Image classification data set "Components" (VCU-CS-Capstone/cs-25-338-identifying-and-locating-electronic-components on GitHub). Class labels (36): 3-8 breaker with attributes, 50 FPUP, auto transformer, arrow, circuit breaker with attributes, circuit switcher, connection point, current transducer, current transducer assembly, capacitor, double dead end, dippole, FRGNP, fuse current limiting single pole, fused combination gang operated, generator with sine wave, generator with text, ground switch, gang operated bypass switch, jumper, line dead end, elbow terminator load breaker, elbow terminator non-load breaker, motor operated circuit switch, potential transformer, regulator, solid blade disconnect, sectionalizer, single pole disconnect, station service, switch fuse combination, three pole gang operated, wave trap, wave trap with no potential, wave trap with potential, transformer.

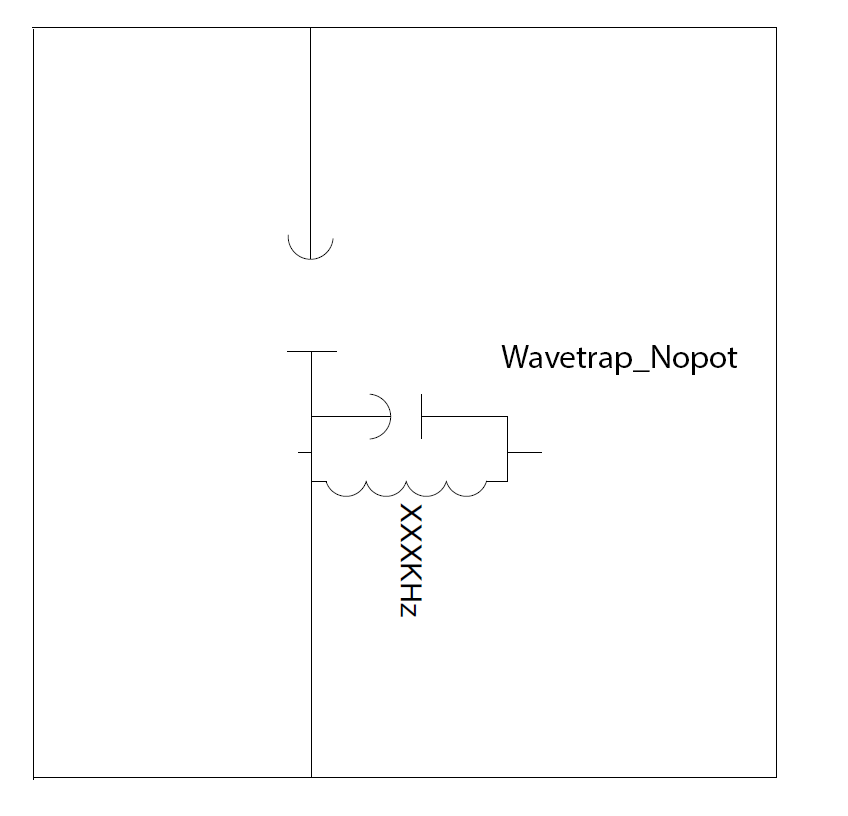
Label: wave trap with no potential

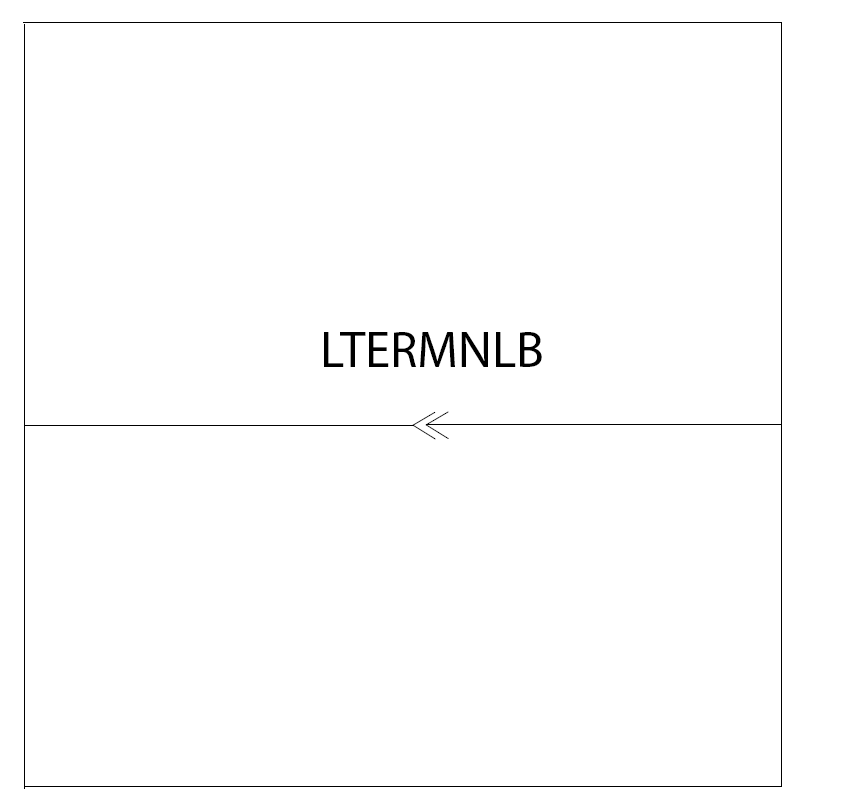
Label: elbow terminator non-load breaker

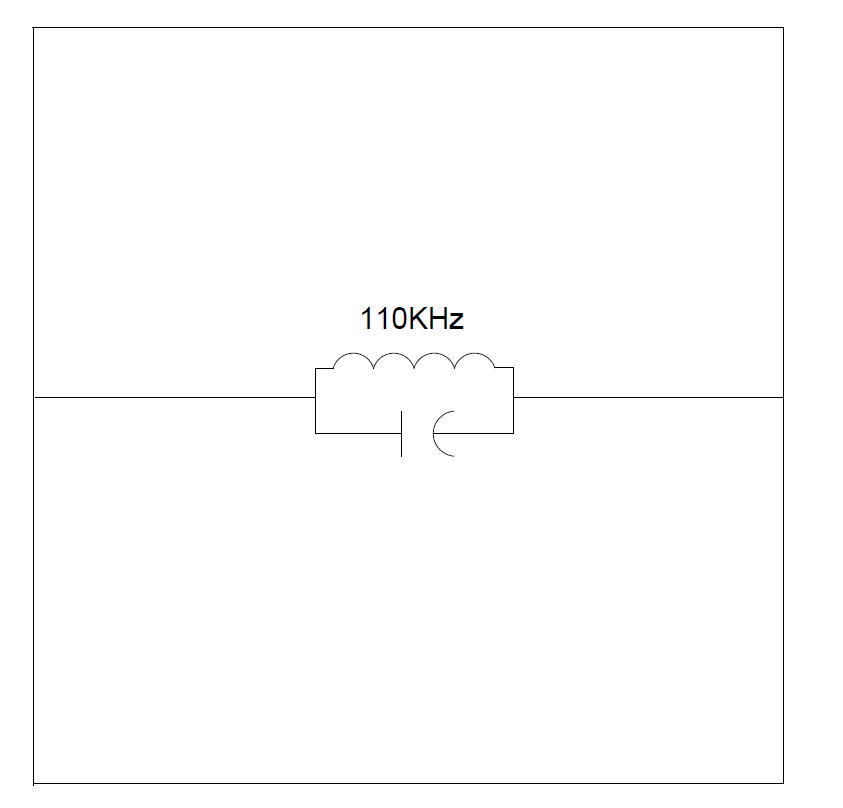
Label: wave trap

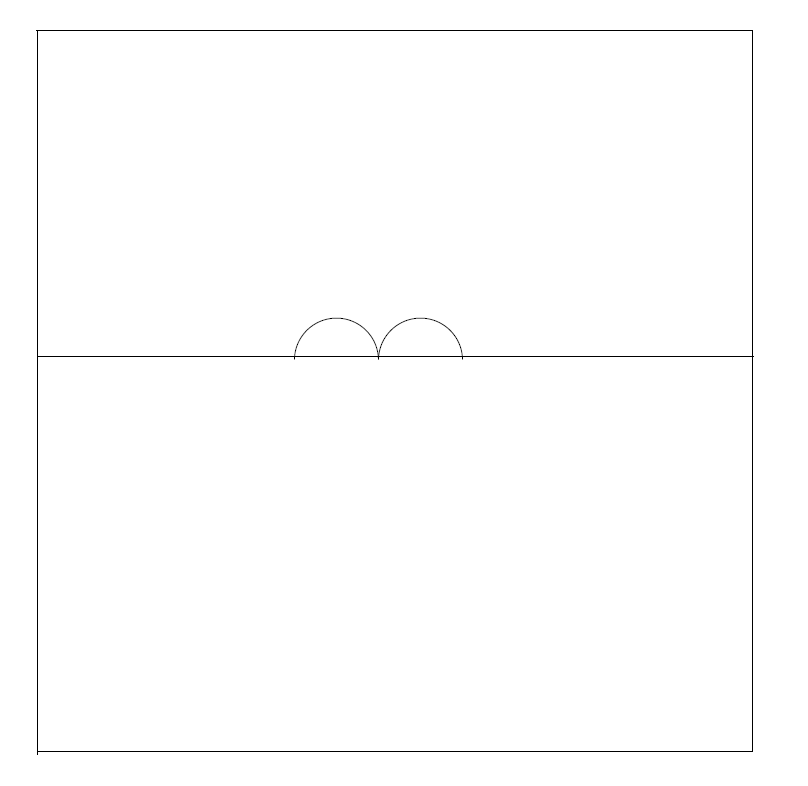
Label: current transducer

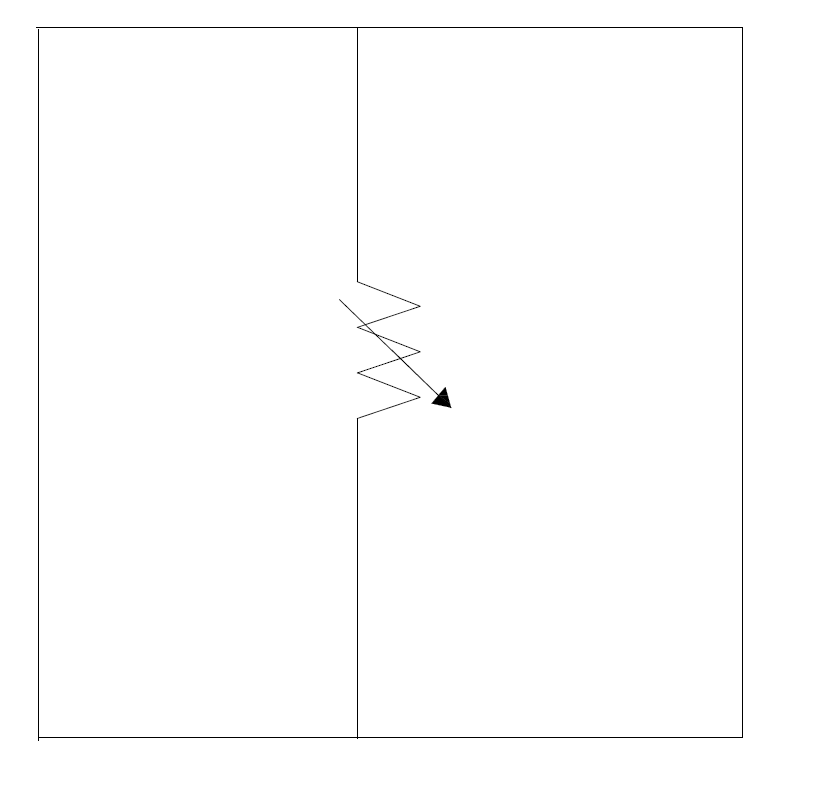
Label: transformer

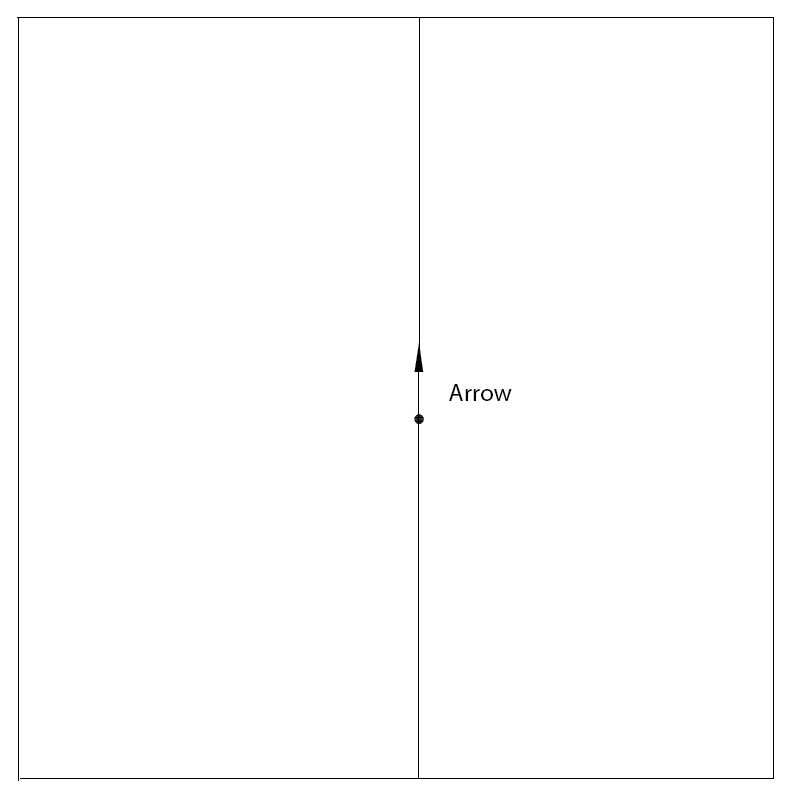
Label: arrow
